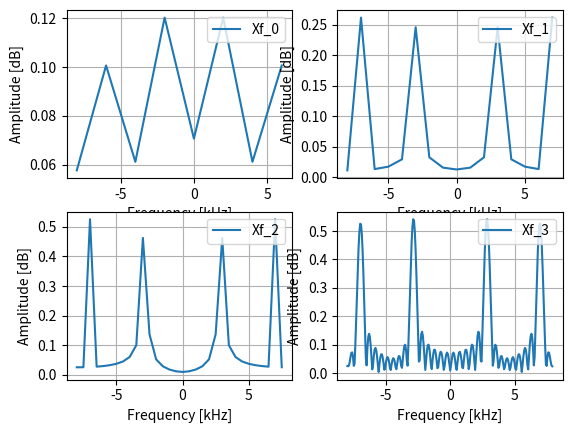

Recreate this plot in Python.
## TARGET
# Plot the frequency representation of the signal using 
# the N-FFT function for different N values.
#
# The parameters are:
# * x[n] = cos(2*pi*F0*n*Ts) + cos(2*pi*F1*n*Ts)
# * F0 = 1 [kHz]
# * F1 = 5.123 [kHz]
# * Fs = 16 [kHz];
# * N  = [8, 16, 32, 256]

## Import libraries
import numpy as np
import matplotlib.pyplot as plt

# Import the submodule signal of scipy to use the chirp funciton
from scipy import signal

## Parameters
len = 32
Fs = 16e3
Ts = 1/Fs
F0 = 1000
F1 = 5123
N = np.array([8, 16, 32, 256])

# Index vector of the samples
n = np.linspace(0, len-1, len)
x = np.cos(2*np.pi*F0*n*Ts) + np.cos(2*np.pi*F1*n*Ts)

Xf_0 = np.fft.fft(x, N[0])/np.size(x)
Xf_1 = np.fft.fft(x, N[1])/np.size(x)
Xf_2 = np.fft.fft(x, N[2])/np.size(x)
Xf_3 = np.fft.fft(x, N[3])/np.size(x)

Xf_0 = np.abs(Xf_0)
Xf_1 = np.abs(Xf_1)
Xf_2 = np.abs(Xf_2)
Xf_3 = np.abs(Xf_3)

f_ax_0 = np.arange(start=-np.size(Xf_0)/2, 
                   stop=np.size(Xf_0)/2, 
                   step=1)/float(np.size(Xf_0))*Fs/1e3
f_ax_1 = np.arange(start=-np.size(Xf_1)/2,
                   stop=np.size(Xf_1)/2,
                   step=1)/float(np.size(Xf_1))*Fs/1e3
f_ax_2 = np.arange(start=-np.size(Xf_2)/2,
                   stop=np.size(Xf_2)/2,
                   step=1)/float(np.size(Xf_2))*Fs/1e3
f_ax_3 = np.arange(start=-np.size(Xf_3)/2,
                   stop=np.size(Xf_3)/2,
                   step=1)/float(np.size(Xf_3))*Fs/1e3


plt.figure()

plt.subplot(2,2,1)
plt.plot(f_ax_0, Xf_0, '-', label='Xf_0')
plt.grid()
plt.legend(loc='upper right')
plt.xlabel('Frequency [kHz]')
plt.ylabel('Amplitude [dB]')

plt.subplot(2,2,2)
plt.plot(f_ax_1, Xf_1, '-', label='Xf_1')
plt.grid()
plt.legend(loc='upper right')
plt.xlabel('Frequency [kHz]')
plt.ylabel('Amplitude [dB]')

plt.subplot(2,2,3)
plt.plot(f_ax_2, Xf_2, '-', label='Xf_2')
plt.grid()
plt.legend(loc='upper right')
plt.xlabel('Frequency [kHz]')
plt.ylabel('Amplitude [dB]')

plt.subplot(2,2,4)
plt.plot(f_ax_3, Xf_3, '-', label='Xf_3')
plt.grid()
plt.legend(loc='upper right')
plt.xlabel('Frequency [kHz]')
plt.ylabel('Amplitude [dB]')

plt.show()
